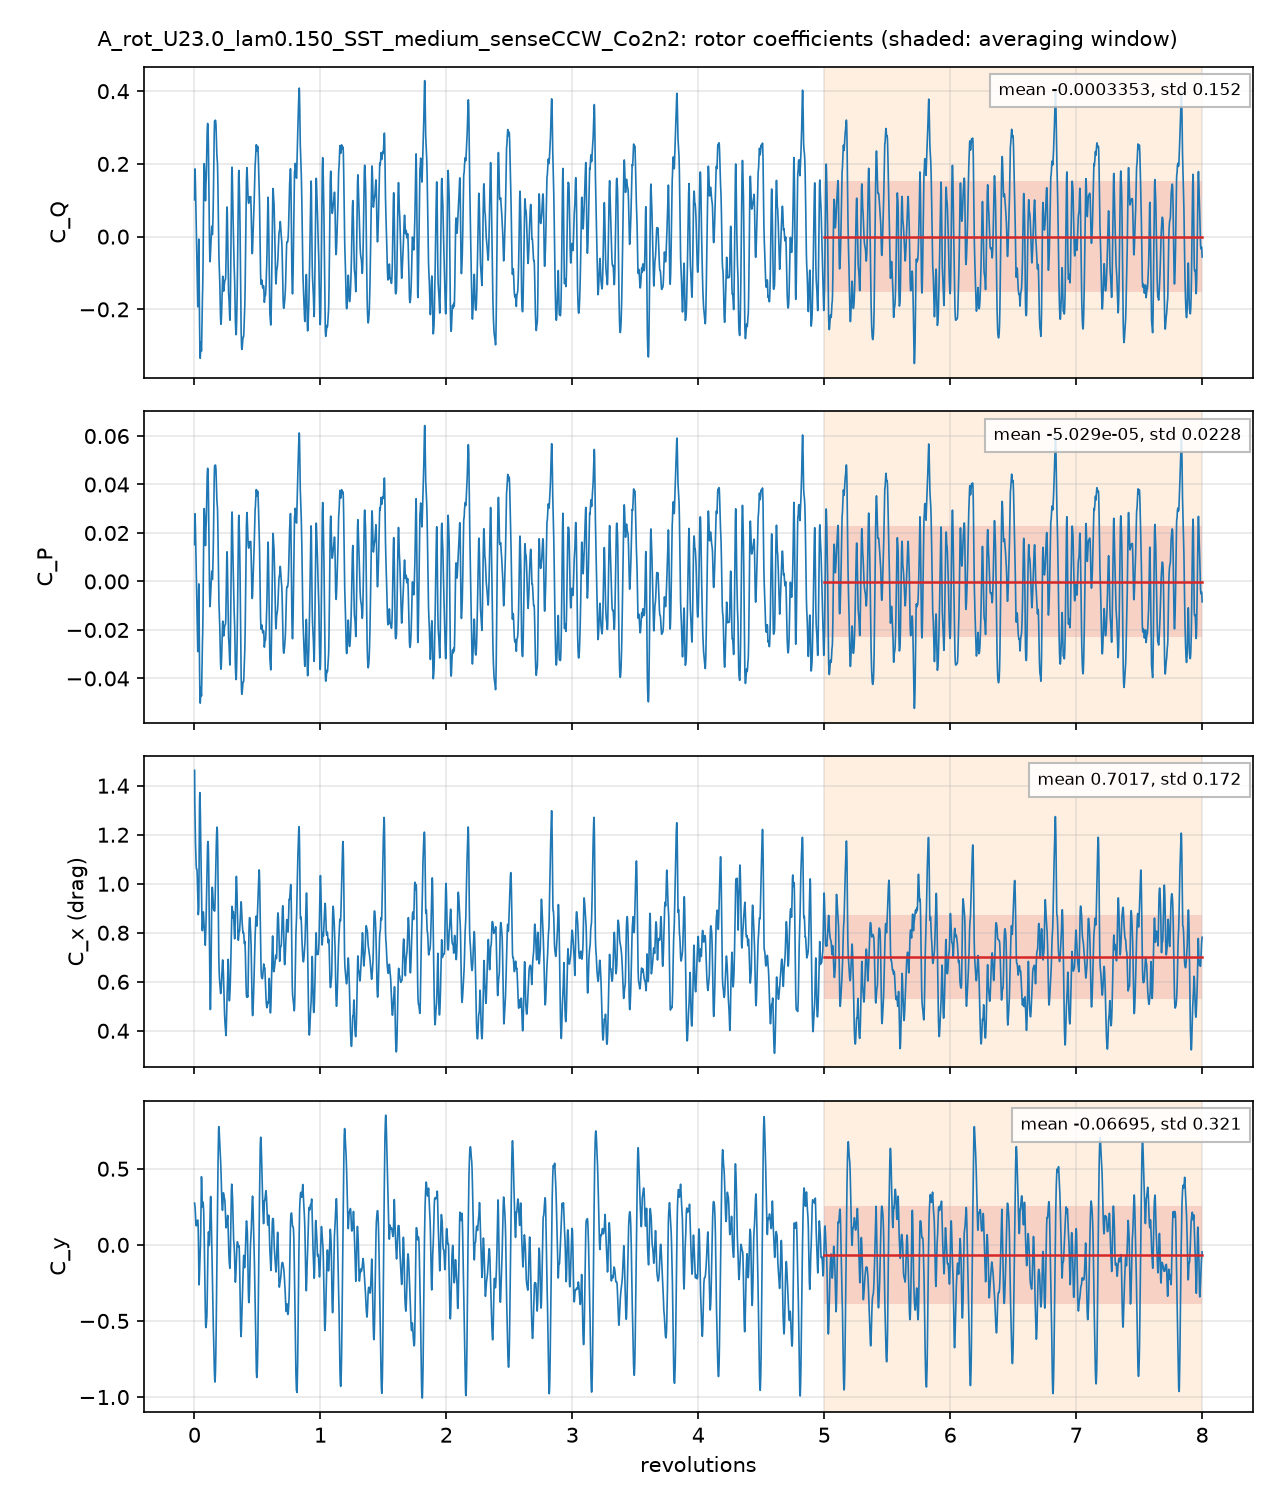

The data file committed next to this chart (first rows):
# A_rot_U23.0_lam0.150_SST_medium_senseC…, per unit span; C_Q = Q'/(q 2R R), C_P = lambda C_Q, C_x, y = F'/(q 2R)
# averaging window 5 .. 8 revolutions; d…
t_s, revolutions, azimuth_blade1_deg, CQ, CP, Cx, Cy, CQ_blade1, CQ_blade2, CQ_blade3
0.0002579, 0.001394, 0.5018, 0.1013, 0.01519, 1.463, 0.2738, 0.2025, 0.1342, -0.2354
0.0005157, 0.002787, 1.003, 0.1671, 0.02507, 1.334, 0.2637, 0.223, 0.1058, -0.1616
0.0007698, 0.00416, 1.498, 0.1862, 0.02794, 1.289, 0.2558, 0.2288, 0.07535, -0.1179
0.001026, 0.005547, 1.997, 0.179, 0.02685, 1.251, 0.2425, 0.2206, 0.04413, -0.08574
0.001548, 0.008366, 3.012, 0.1374, 0.02061, 1.164, 0.1848, 0.2265, -0.03983, -0.04924
0.001804, 0.009747, 3.509, 0.1115, 0.01673, 1.14, 0.1602, 0.2282, -0.07459, -0.04209
0.002057, 0.01112, 4.002, 0.08265, 0.0124, 1.111, 0.145, 0.229, -0.1063, -0.04001
0.00231, 0.01248, 4.494, 0.05416, 0.008124, 1.091, 0.1345, 0.2299, -0.1327, -0.04306
0.002565, 0.01386, 4.99, 0.02484, 0.003725, 1.074, 0.1268, 0.2306, -0.1541, -0.05169
0.002823, 0.01526, 5.493, -0.0007925, -0.0001189, 1.063, 0.1248, 0.2316, -0.1679, -0.06448
0.003347, 0.01809, 6.511, -0.05134, -0.007702, 1.06, 0.1409, 0.2289, -0.175, -0.1053
0.003592, 0.01941, 6.989, -0.07668, -0.0115, 1.059, 0.1489, 0.2262, -0.1747, -0.1282
0.00385, 0.02081, 7.49, -0.1056, -0.01584, 1.049, 0.1538, 0.2217, -0.1758, -0.1515
0.004109, 0.02221, 7.994, -0.1354, -0.02031, 1.031, 0.1581, 0.215, -0.1755, -0.175
0.004371, 0.02362, 8.504, -0.1641, -0.02461, 1.002, 0.1616, 0.2061, -0.1739, -0.1963
0.004625, 0.025, 8.999, -0.1847, -0.0277, 0.9696, 0.162, 0.1965, -0.1673, -0.2139
0.004884, 0.0264, 9.503, -0.1931, -0.02897, 0.9319, 0.1629, 0.1867, -0.153, -0.2267
0.005395, 0.02915, 10.5, -0.1552, -0.02328, 0.875, 0.132, 0.1804, -0.1039, -0.2317
0.005658, 0.03058, 11.01, -0.1111, -0.01666, 0.8738, 0.0757, 0.1922, -0.07555, -0.2277
0.005909, 0.03193, 11.5, -0.06696, -0.01004, 0.8847, 0.002266, 0.2079, -0.05291, -0.2219
0.006165, 0.03332, 11.99, -0.02357, -0.003535, 0.887, -0.09793, 0.2236, -0.03715, -0.21
0.006424, 0.03472, 12.5, -0.006751, -0.001013, 0.9079, -0.2032, 0.2352, -0.028, -0.214
0.006685, 0.03613, 13.01, -0.04215, -0.006323, 0.9974, -0.2629, 0.2409, -0.0249, -0.2581
0.006938, 0.03749, 13.5, -0.1111, -0.01667, 1.127, -0.2571, 0.2402, -0.02756, -0.3238
0.007449, 0.04026, 14.49, -0.2304, -0.03456, 1.319, -0.1729, 0.2265, -0.04863, -0.4083
0.007708, 0.04166, 15, -0.2727, -0.0409, 1.36, -0.1309, 0.2163, -0.06782, -0.4212
0.007968, 0.04306, 15.5, -0.3066, -0.04599, 1.372, -0.09486, 0.2054, -0.09225, -0.4197
0.008221, 0.04443, 15.99, -0.327, -0.04906, 1.357, -0.06625, 0.1944, -0.1177, -0.4037
0.008483, 0.04585, 16.51, -0.3346, -0.0502, 1.323, -0.0414, 0.1823, -0.1422, -0.3747
0.008737, 0.04722, 17, -0.3278, -0.04917, 1.276, -0.01593, 0.1691, -0.16, -0.3369
0.009255, 0.05002, 18.01, -0.2954, -0.04431, 1.161, 0.1056, 0.1371, -0.177, -0.2555
0.009513, 0.05141, 18.51, -0.2895, -0.04343, 1.101, 0.2035, 0.119, -0.185, -0.2236
0.009765, 0.05277, 19, -0.2999, -0.04499, 1.062, 0.3137, 0.09936, -0.1935, -0.2058
0.01002, 0.05417, 19.5, -0.3144, -0.04716, 1.034, 0.4086, 0.08176, -0.1998, -0.1963
0.01028, 0.05558, 20.01, -0.3152, -0.04727, 0.9986, 0.448, 0.07034, -0.2022, -0.1833
0.01054, 0.05694, 20.5, -0.2996, -0.04495, 0.9442, 0.4338, 0.0665, -0.2019, -0.1643
0.01079, 0.05833, 21, -0.2701, -0.04051, 0.886, 0.3823, 0.07193, -0.1974, -0.1446
0.01131, 0.06112, 22, -0.2053, -0.03079, 0.8168, 0.2788, 0.1089, -0.178, -0.1362
0.01157, 0.06252, 22.51, -0.177, -0.02654, 0.8085, 0.2498, 0.1284, -0.1628, -0.1426
0.01182, 0.06389, 23, -0.1603, -0.02405, 0.8161, 0.251, 0.1343, -0.1448, -0.1498
0.01208, 0.06529, 23.5, -0.1467, -0.022, 0.8344, 0.2698, 0.1337, -0.1233, -0.157
0.01233, 0.06666, 24, -0.1205, -0.01808, 0.852, 0.2806, 0.1426, -0.09995, -0.1632
0.01259, 0.06805, 24.5, -0.08181, -0.01227, 0.8682, 0.2813, 0.1618, -0.07407, -0.1696
0.01311, 0.07085, 25.51, 0.03352, 0.005027, 0.885, 0.257, 0.231, -0.01452, -0.1829
0.01336, 0.0722, 25.99, 0.09592, 0.01439, 0.8769, 0.241, 0.2698, 0.01568, -0.1896
0.01362, 0.07362, 26.5, 0.1498, 0.02247, 0.8593, 0.2129, 0.3068, 0.03982, -0.1968
0.01388, 0.07502, 27.01, 0.1842, 0.02762, 0.8432, 0.1634, 0.3394, 0.05039, -0.2056
0.01413, 0.07636, 27.49, 0.199, 0.02985, 0.8303, 0.1032, 0.3659, 0.04911, -0.216
0.01439, 0.07778, 28, 0.2006, 0.03009, 0.822, 0.03584, 0.3892, 0.03896, -0.2275
0.01465, 0.07918, 28.5, 0.1937, 0.02905, 0.8166, -0.03373, 0.4075, 0.02283, -0.2367
0.01517, 0.08197, 29.51, 0.1707, 0.02561, 0.7963, -0.1748, 0.4286, -0.01911, -0.2388
0.01542, 0.08335, 30.01, 0.1549, 0.02324, 0.7765, -0.2478, 0.4296, -0.04422, -0.2304
0.01568, 0.08474, 30.51, 0.1317, 0.01976, 0.7556, -0.3297, 0.4241, -0.07645, -0.216
0.01593, 0.08609, 30.99, 0.1035, 0.01552, 0.7492, -0.4218, 0.4168, -0.1154, -0.1979
0.0162, 0.08752, 31.51, 0.09854, 0.01478, 0.7709, -0.4978, 0.4211, -0.1453, -0.1773
0.01645, 0.08889, 32, 0.1161, 0.01742, 0.791, -0.5322, 0.4284, -0.1546, -0.1577
0.01696, 0.09165, 32.99, 0.148, 0.0222, 0.8378, -0.5434, 0.4333, -0.1537, -0.1316
0.01722, 0.09305, 33.5, 0.1564, 0.02346, 0.8751, -0.5365, 0.4306, -0.1478, -0.1264
... 4,942 more rows
